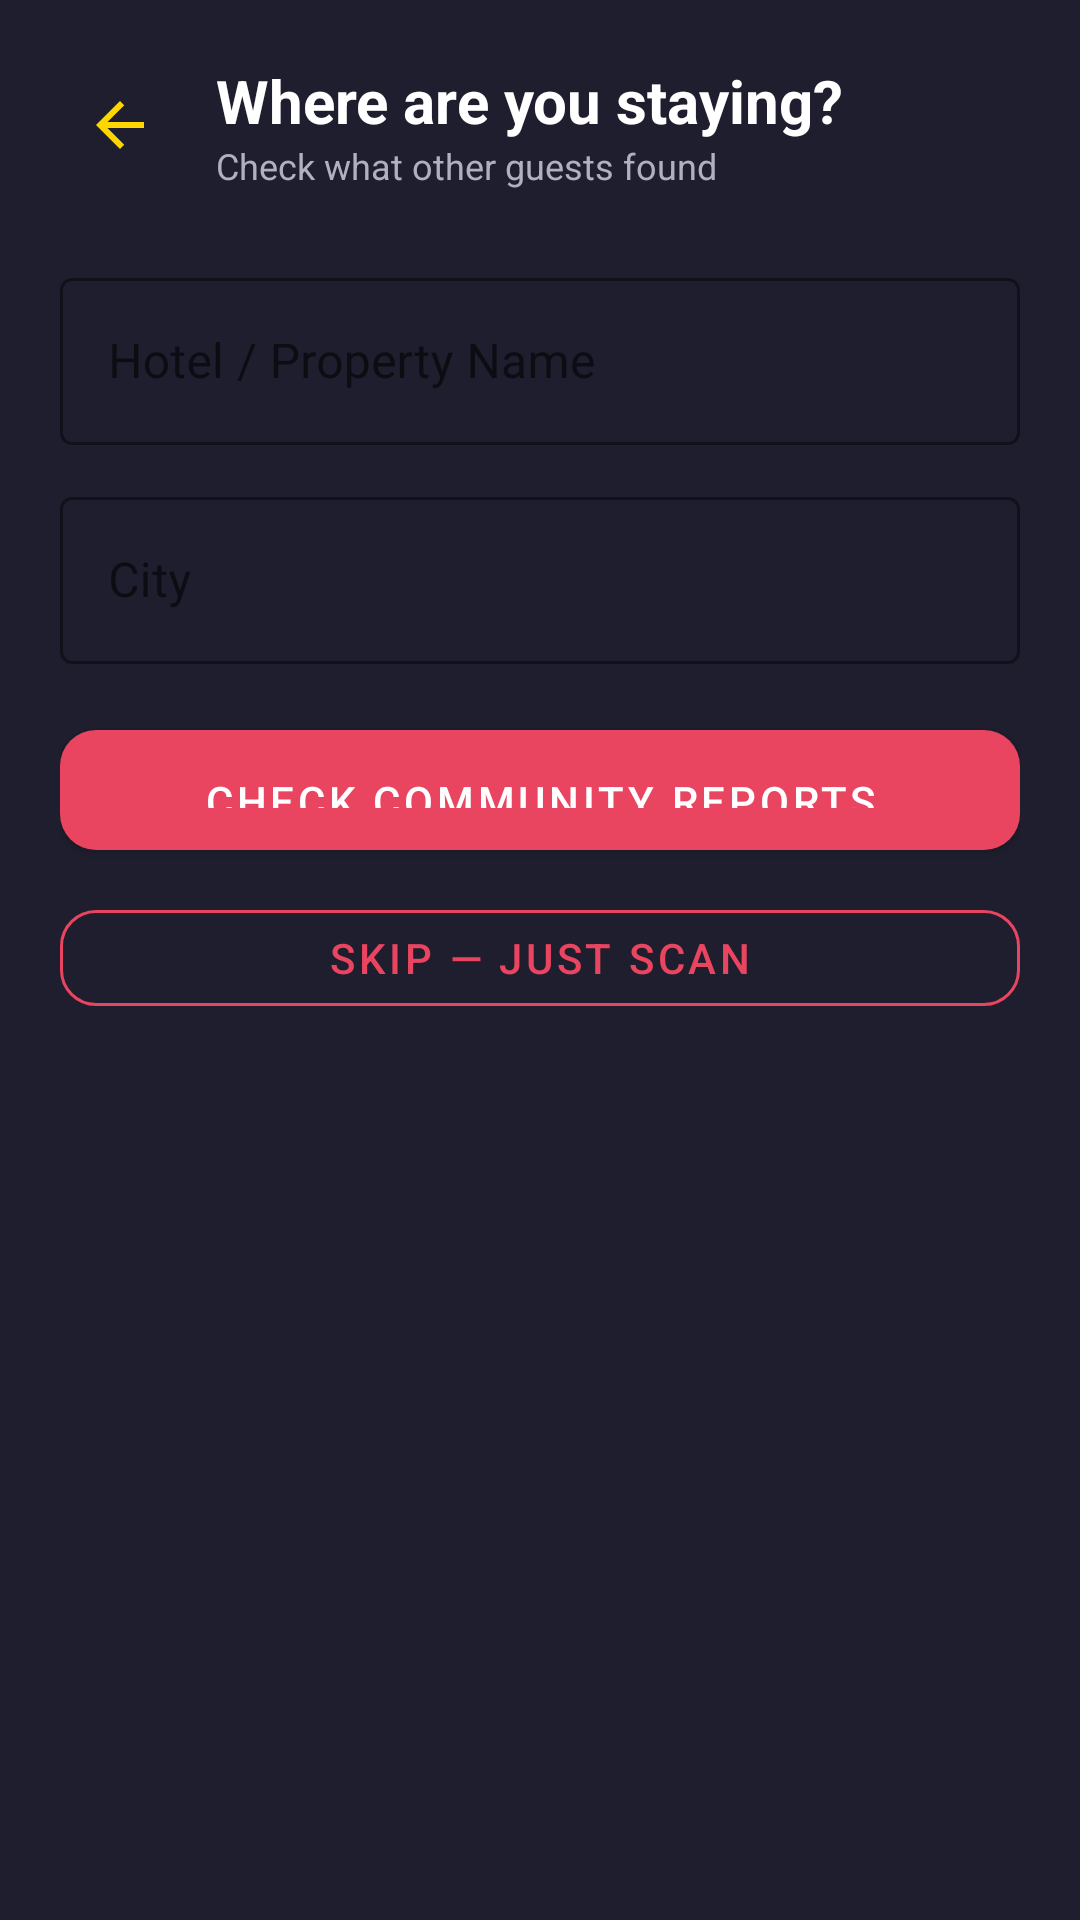

Layout XML and referenced resources for this Android screen:
<!-- AndroidManifest.xml: application theme Theme.CamGuard -->
<!-- res/layout/activity_location_input.xml -->
<?xml version="1.0" encoding="utf-8"?>
<ScrollView xmlns:android="http://schemas.android.com/apk/res/android"
    xmlns:app="http://schemas.android.com/apk/res-auto"
    android:layout_width="match_parent"
    android:layout_height="match_parent"
    android:background="@color/surface_dark"
    android:fillViewport="true">

    <LinearLayout
        android:layout_width="match_parent"
        android:layout_height="wrap_content"
        android:orientation="vertical"
        android:padding="20dp">

        
        <LinearLayout android:layout_width="match_parent" android:layout_height="wrap_content"
            android:orientation="horizontal" android:gravity="center_vertical"
            android:layout_marginBottom="24dp">
            <ImageButton android:id="@+id/btnBack" android:layout_width="40dp"
                android:layout_height="40dp" android:src="@drawable/ic_back"
                android:background="?attr/selectableItemBackgroundBorderless"
                android:layout_marginEnd="12dp"/>
            <LinearLayout android:layout_width="wrap_content" android:layout_height="wrap_content"
                android:orientation="vertical">
                <TextView android:layout_width="wrap_content" android:layout_height="wrap_content"
                    android:text="Where are you staying?" android:textSize="20sp"
                    android:textStyle="bold" android:textColor="@color/text_primary"/>
                <TextView android:layout_width="wrap_content" android:layout_height="wrap_content"
                    android:text="Check what other guests found" android:textSize="12sp"
                    android:textColor="@color/text_secondary"/>
            </LinearLayout>
        </LinearLayout>

        
        <com.google.android.material.textfield.TextInputLayout
            android:layout_width="match_parent" android:layout_height="wrap_content"
            android:hint="Hotel / Property Name"
            style="@style/Widget.MaterialComponents.TextInputLayout.OutlinedBox"
            android:layout_marginBottom="12dp"
            app:boxStrokeColor="@color/brand_highlight">
            <com.google.android.material.textfield.TextInputEditText
                android:id="@+id/etHotelName"
                android:layout_width="match_parent" android:layout_height="wrap_content"
                android:textColor="@color/text_primary" android:imeOptions="actionNext"
                android:inputType="textCapWords"/>
        </com.google.android.material.textfield.TextInputLayout>

        
        <com.google.android.material.textfield.TextInputLayout
            android:layout_width="match_parent" android:layout_height="wrap_content"
            android:hint="City"
            style="@style/Widget.MaterialComponents.TextInputLayout.OutlinedBox"
            android:layout_marginBottom="16dp"
            app:boxStrokeColor="@color/brand_highlight">
            <com.google.android.material.textfield.TextInputEditText
                android:id="@+id/etCity"
                android:layout_width="match_parent" android:layout_height="wrap_content"
                android:textColor="@color/text_primary" android:imeOptions="actionDone"
                android:inputType="textCapWords"/>
        </com.google.android.material.textfield.TextInputLayout>

        <com.google.android.material.button.MaterialButton
            android:id="@+id/btnCheckLocation"
            style="@style/CamGuard.Button.Primary"
            android:layout_width="match_parent" android:layout_height="52dp"
            android:text="Check Community Reports" android:layout_marginBottom="8dp"/>

        <com.google.android.material.button.MaterialButton
            android:id="@+id/btnSkipLocation"
            style="@style/CamGuard.Button.Secondary"
            android:layout_width="match_parent" android:layout_height="44dp"
            android:text="Skip — Just Scan" android:layout_marginBottom="20dp"/>

        <ProgressBar android:id="@+id/progressBar" android:layout_width="wrap_content"
            android:layout_height="wrap_content" android:layout_gravity="center"
            android:visibility="gone" android:layout_marginBottom="12dp"/>

        
        <com.google.android.material.card.MaterialCardView
            android:id="@+id/cardCommunity"
            app:cardCornerRadius="16dp" app:cardElevation="0dp"
            android:layout_width="match_parent" android:layout_height="wrap_content"
            android:layout_marginBottom="16dp" android:visibility="gone">

            <LinearLayout android:layout_width="match_parent" android:layout_height="wrap_content"
                android:orientation="vertical" android:padding="16dp">

                <LinearLayout android:layout_width="match_parent" android:layout_height="wrap_content"
                    android:orientation="horizontal" android:gravity="center_vertical"
                    android:layout_marginBottom="8dp">
                    <TextView android:id="@+id/tvCommunityIcon" android:layout_width="wrap_content"
                        android:layout_height="wrap_content" android:textSize="28sp"
                        android:layout_marginEnd="10dp"/>
                    <TextView android:id="@+id/tvCommunityTitle" android:layout_width="wrap_content"
                        android:layout_height="wrap_content" android:textSize="15sp"
                        android:textStyle="bold" android:textColor="#222222"/>
                </LinearLayout>

                <TextView android:id="@+id/tvCommunityMessage" android:layout_width="match_parent"
                    android:layout_height="wrap_content" android:textSize="13sp"
                    android:textColor="#444444" android:lineSpacingExtra="4dp"
                    android:layout_marginBottom="8dp"/>

                <TextView android:id="@+id/tvRecentThreats" android:layout_width="match_parent"
                    android:layout_height="wrap_content" android:textSize="11sp"
                    android:textColor="#333333" android:background="#22000000"
                    android:padding="10dp" android:visibility="gone"
                    android:lineSpacingExtra="3dp"/>
            </LinearLayout>
        </com.google.android.material.card.MaterialCardView>

        <com.google.android.material.button.MaterialButton
            android:id="@+id/btnStartScanNow"
            style="@style/CamGuard.Button.Primary"
            android:layout_width="match_parent" android:layout_height="56dp"
            android:text="Start Scanning Now 🛡️"
            android:textSize="16sp" android:visibility="gone"/>

    </LinearLayout>
</ScrollView>
<!-- resources referenced by this layout -->
<resources>
  <color name="brand_highlight">#E94560</color>
  <color name="surface_dark">#1E1E2E</color>
  <color name="text_primary">#FFFFFF</color>
  <color name="text_secondary">#B0B0C0</color>
  <!-- drawable ic_back (drawable) -->
  <?xml version="1.0" encoding="utf-8"?>
  <vector xmlns:android="http://schemas.android.com/apk/res/android"
      android:width="24dp"
      android:height="24dp"
      android:viewportWidth="24"
      android:viewportHeight="24">
      <path
          android:fillColor="#FFD700"
          android:pathData="M20,11H7.83l5.59,-5.59L12,4l-8,8 8,8 1.41,-1.41L7.83,13H20v-2z"/>
  </vector>
  <style name="CamGuard.Button.Primary" parent="Widget.MaterialComponents.Button">
          <item name="backgroundTint">@color/brand_highlight</item>
          <item name="android:textColor">@color/text_primary</item>
          <item name="cornerRadius">12dp</item>
          <item name="android:paddingTop">14dp</item>
          <item name="android:paddingBottom">14dp</item>
      </style>
  <style name="CamGuard.Button.Secondary" parent="Widget.MaterialComponents.Button.OutlinedButton">
          <item name="strokeColor">@color/brand_highlight</item>
          <item name="android:textColor">@color/brand_highlight</item>
          <item name="cornerRadius">12dp</item>
      </style>
  <style name="Theme.CamGuard" parent="Theme.MaterialComponents.DayNight.NoActionBar">
          <item name="colorPrimary">@color/brand_accent</item>
          <item name="colorPrimaryVariant">@color/brand_dark</item>
          <item name="colorOnPrimary">@color/text_primary</item>
          <item name="colorSecondary">@color/brand_highlight</item>
          <item name="colorOnSecondary">@color/text_primary</item>
          <item name="android:windowBackground">@color/surface_dark</item>
          <item name="android:statusBarColor">@color/brand_dark</item>
          <item name="android:navigationBarColor">@color/brand_dark</item>
      </style>
  <color name="brand_accent">#0F3460</color>
  <color name="brand_dark">#1A1A2E</color>
</resources>
